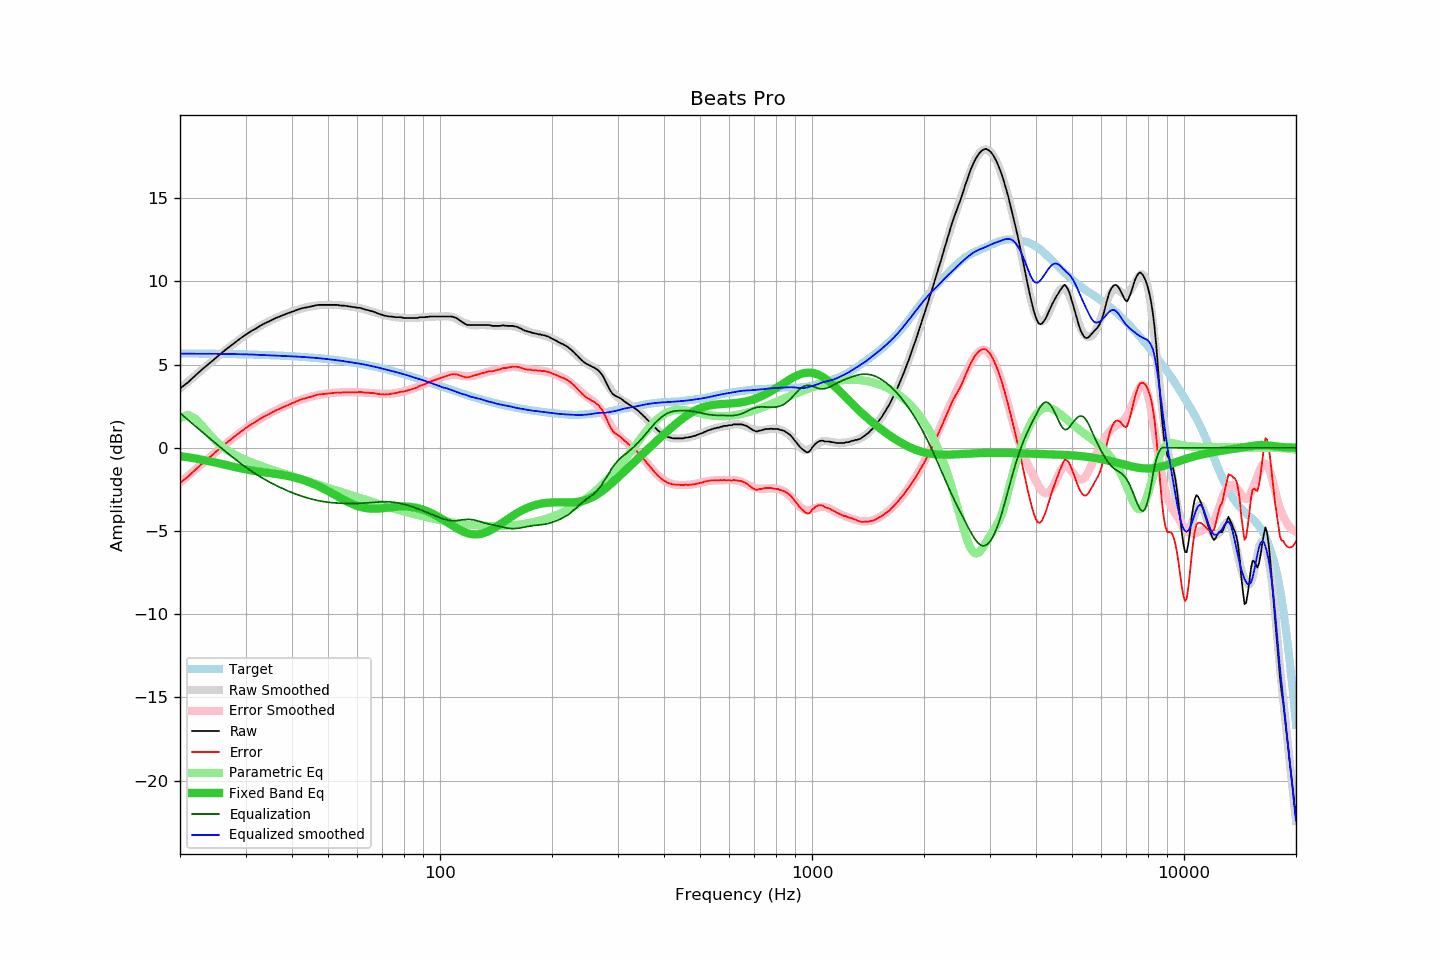

Values plotted in this chart, from the file beside it:
frequency, raw, error, smoothed, error_smoothed, equalization, parametric_eq, equalized_raw, equalized_smoothed, target
20, 3.57, -2.11, 3.57, -2.09, 2.09, -0.50, 5.65, 5.66, 5.67
21, 3.93, -1.74, 3.97, -1.68, 1.68, -0.57, 5.61, 5.66, 5.67
22, 4.35, -1.32, 4.36, -1.30, 1.30, -0.64, 5.64, 5.65, 5.66
23, 4.74, -0.92, 4.72, -0.93, 0.93, -0.72, 5.67, 5.65, 5.66
24, 5.08, -0.58, 5.07, -0.58, 0.58, -0.81, 5.65, 5.65, 5.65
25, 5.42, -0.23, 5.40, -0.25, 0.25, -0.89, 5.66, 5.65, 5.65
26, 5.74, 0.09, 5.71, 0.07, -0.07, -0.98, 5.67, 5.64, 5.64
27, 6.03, 0.39, 6.00, 0.37, -0.37, -1.07, 5.66, 5.64, 5.64
28, 6.30, 0.67, 6.28, 0.65, -0.65, -1.15, 5.65, 5.63, 5.63
29, 6.56, 0.94, 6.53, 0.91, -0.91, -1.23, 5.65, 5.62, 5.62
30, 6.79, 1.17, 6.77, 1.15, -1.15, -1.30, 5.63, 5.61, 5.61
31, 7.00, 1.39, 6.98, 1.38, -1.38, -1.35, 5.62, 5.61, 5.60
32, 7.17, 1.57, 7.17, 1.58, -1.58, -1.40, 5.59, 5.59, 5.60
33, 7.36, 1.77, 7.34, 1.76, -1.76, -1.45, 5.59, 5.58, 5.59
34, 7.51, 1.93, 7.50, 1.93, -1.93, -1.49, 5.57, 5.57, 5.58
35, 7.64, 2.07, 7.65, 2.09, -2.09, -1.53, 5.55, 5.56, 5.57
36, 7.78, 2.22, 7.78, 2.23, -2.23, -1.56, 5.55, 5.55, 5.55
37, 7.89, 2.34, 7.89, 2.36, -2.36, -1.60, 5.53, 5.53, 5.54
38, 7.99, 2.46, 8.00, 2.48, -2.48, -1.64, 5.50, 5.52, 5.53
39, 8.09, 2.57, 8.10, 2.59, -2.59, -1.69, 5.49, 5.51, 5.52
40, 8.18, 2.67, 8.19, 2.69, -2.69, -1.75, 5.48, 5.50, 5.50
41, 8.27, 2.78, 8.27, 2.79, -2.79, -1.81, 5.48, 5.48, 5.49
42, 8.35, 2.87, 8.34, 2.87, -2.87, -1.87, 5.48, 5.47, 5.47
43, 8.41, 2.95, 8.40, 2.95, -2.95, -1.94, 5.46, 5.45, 5.46
44, 8.45, 3.01, 8.45, 3.01, -3.01, -2.02, 5.43, 5.44, 5.44
45, 8.50, 3.07, 8.50, 3.07, -3.07, -2.11, 5.42, 5.42, 5.42
46, 8.55, 3.14, 8.53, 3.13, -3.13, -2.20, 5.42, 5.40, 5.41
47, 8.59, 3.20, 8.56, 3.17, -3.17, -2.29, 5.41, 5.39, 5.39
48, 8.59, 3.22, 8.58, 3.21, -3.21, -2.39, 5.37, 5.37, 5.37
49, 8.59, 3.24, 8.59, 3.24, -3.24, -2.49, 5.34, 5.35, 5.35
50, 8.59, 3.26, 8.60, 3.27, -3.27, -2.60, 5.32, 5.33, 5.33
51, 8.59, 3.28, 8.59, 3.29, -3.29, -2.71, 5.29, 5.30, 5.31
52, 8.59, 3.30, 8.59, 3.31, -3.31, -2.81, 5.28, 5.28, 5.28
53, 8.59, 3.33, 8.58, 3.32, -3.32, -2.92, 5.26, 5.26, 5.26
54, 8.55, 3.31, 8.56, 3.33, -3.33, -3.02, 5.22, 5.23, 5.24
55, 8.55, 3.33, 8.55, 3.34, -3.34, -3.12, 5.21, 5.21, 5.21
56, 8.53, 3.34, 8.52, 3.34, -3.34, -3.21, 5.18, 5.18, 5.19
57, 8.50, 3.33, 8.50, 3.35, -3.35, -3.29, 5.15, 5.16, 5.16
58, 8.47, 3.33, 8.48, 3.35, -3.35, -3.37, 5.12, 5.13, 5.13
59, 8.45, 3.34, 8.45, 3.34, -3.34, -3.44, 5.10, 5.11, 5.11
60, 8.42, 3.34, 8.42, 3.34, -3.34, -3.50, 5.08, 5.08, 5.08
61, 8.41, 3.35, 8.39, 3.33, -3.33, -3.55, 5.07, 5.05, 5.05
62, 8.36, 3.33, 8.35, 3.32, -3.32, -3.59, 5.03, 5.02, 5.02
63, 8.31, 3.31, 8.31, 3.31, -3.31, -3.62, 4.99, 4.99, 4.99
64, 8.28, 3.31, 8.26, 3.30, -3.30, -3.64, 4.97, 4.96, 4.96
65, 8.23, 3.29, 8.22, 3.29, -3.29, -3.65, 4.94, 4.93, 4.93
66, 8.20, 3.30, 8.17, 3.28, -3.28, -3.66, 4.92, 4.90, 4.90
67, 8.14, 3.27, 8.13, 3.27, -3.27, -3.66, 4.87, 4.86, 4.87
68, 8.08, 3.24, 8.08, 3.25, -3.25, -3.65, 4.82, 4.83, 4.84
69, 8.03, 3.22, 8.04, 3.25, -3.25, -3.64, 4.78, 4.79, 4.80
70, 7.99, 3.22, 8.00, 3.24, -3.24, -3.63, 4.74, 4.76, 4.77
71, 7.94, 3.20, 7.97, 3.24, -3.24, -3.62, 4.70, 4.73, 4.74
72, 7.92, 3.21, 7.93, 3.24, -3.24, -3.60, 4.67, 4.69, 4.70
73, 7.89, 3.22, 7.91, 3.25, -3.25, -3.59, 4.64, 4.66, 4.67
74, 7.89, 3.25, 7.88, 3.26, -3.26, -3.57, 4.63, 4.62, 4.63
75, 7.87, 3.27, 7.86, 3.27, -3.27, -3.56, 4.59, 4.59, 4.60
76, 7.85, 3.28, 7.84, 3.29, -3.29, -3.55, 4.56, 4.56, 4.56
77, 7.85, 3.32, 7.83, 3.31, -3.31, -3.54, 4.53, 4.52, 4.53
78, 7.85, 3.36, 7.82, 3.34, -3.34, -3.53, 4.51, 4.49, 4.49
79, 7.84, 3.38, 7.81, 3.36, -3.36, -3.53, 4.47, 4.45, 4.45
... 553 more rows
